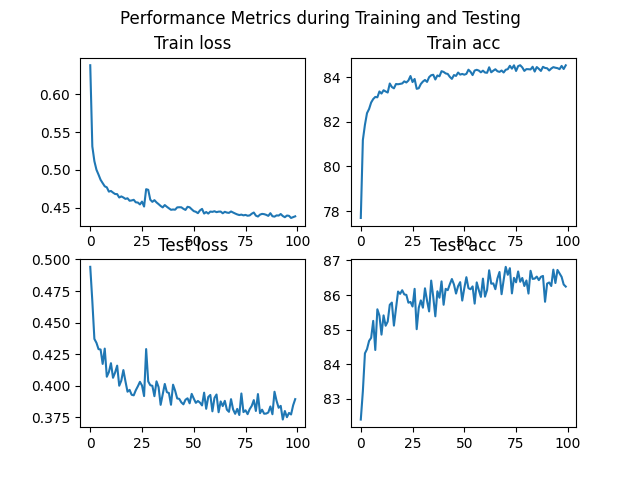

Source data for this figure (header and first rows):
epoch, train_acc, train_loss, test_acc, test_loss
0.0, 77.69, 0.6385, 82.41, 0.4941
1.0, 81.19, 0.5311, 83.22, 0.4671
2.0, 81.87, 0.5115, 84.32, 0.437
3.0, 82.39, 0.5002, 84.44, 0.4339
4.0, 82.58, 0.4937, 84.67, 0.429
5.0, 82.86, 0.4869, 84.76, 0.4286
6.0, 83.02, 0.4825, 85.25, 0.4172
7.0, 83.11, 0.4783, 84.41, 0.4294
8.0, 83.1, 0.4769, 85.59, 0.4071
9.0, 83.36, 0.4713, 85.41, 0.4108
10.0, 83.27, 0.4721, 84.86, 0.4178
11.0, 83.42, 0.47, 85.41, 0.4062
12.0, 83.36, 0.4681, 85.11, 0.4104
13.0, 83.31, 0.4679, 85.23, 0.4159
14.0, 83.72, 0.4635, 85.72, 0.4
15.0, 83.56, 0.4649, 85.78, 0.404
16.0, 83.5, 0.4635, 85.12, 0.4124
17.0, 83.69, 0.4616, 85.61, 0.4035
18.0, 83.68, 0.4625, 86.1, 0.3952
19.0, 83.7, 0.4592, 86.03, 0.3967
20.0, 83.72, 0.4596, 86.14, 0.3928
21.0, 83.81, 0.4604, 86.02, 0.3923
22.0, 83.76, 0.4571, 86, 0.3964
23.0, 83.85, 0.4568, 85.78, 0.3995
24.0, 84.05, 0.4543, 85.8, 0.403
25.0, 83.78, 0.4581, 85.67, 0.4001
26.0, 83.92, 0.4515, 86.18, 0.3918
27.0, 83.48, 0.4745, 85.01, 0.429
28.0, 83.5, 0.4737, 85.63, 0.4034
29.0, 83.69, 0.4606, 85.84, 0.4003
30.0, 83.8, 0.4577, 85.63, 0.3999
31.0, 83.88, 0.46, 86.19, 0.3917
32.0, 83.79, 0.457, 85.83, 0.4034
33.0, 84.0, 0.4548, 85.53, 0.3989
34.0, 84.09, 0.4523, 86.42, 0.3848
35.0, 84.11, 0.4504, 85.94, 0.3931
36.0, 83.9, 0.4535, 85.39, 0.4014
37.0, 84.08, 0.4512, 86.11, 0.3949
38.0, 84.04, 0.4492, 85.92, 0.3942
39.0, 84.27, 0.4472, 86.39, 0.3849
40.0, 84.23, 0.4476, 85.72, 0.4008
41.0, 84.17, 0.4474, 86.18, 0.396
42.0, 84.14, 0.4504, 86.14, 0.3899
43.0, 84.02, 0.4506, 86.31, 0.3896
44.0, 83.92, 0.4505, 86.46, 0.3868
45.0, 84.09, 0.4485, 86.31, 0.3852
46.0, 84.06, 0.4471, 86.04, 0.3889
47.0, 84.21, 0.4512, 86.26, 0.39
48.0, 84.11, 0.4505, 86.37, 0.386
49.0, 84.14, 0.4479, 85.84, 0.3935
50.0, 84.11, 0.4455, 86.2, 0.3898
51.0, 84.15, 0.4446, 86.52, 0.3864
52.0, 84.33, 0.4428, 86.2, 0.3879
53.0, 84.24, 0.4464, 86.17, 0.3866
54.0, 84.09, 0.4484, 86.25, 0.3843
55.0, 84.3, 0.4422, 85.75, 0.3944
56.0, 84.33, 0.4443, 86.36, 0.3817
57.0, 84.3, 0.4422, 86.14, 0.3911
58.0, 84.22, 0.4449, 85.94, 0.3927
59.0, 84.29, 0.4445, 86.47, 0.3797
... 40 more rows
